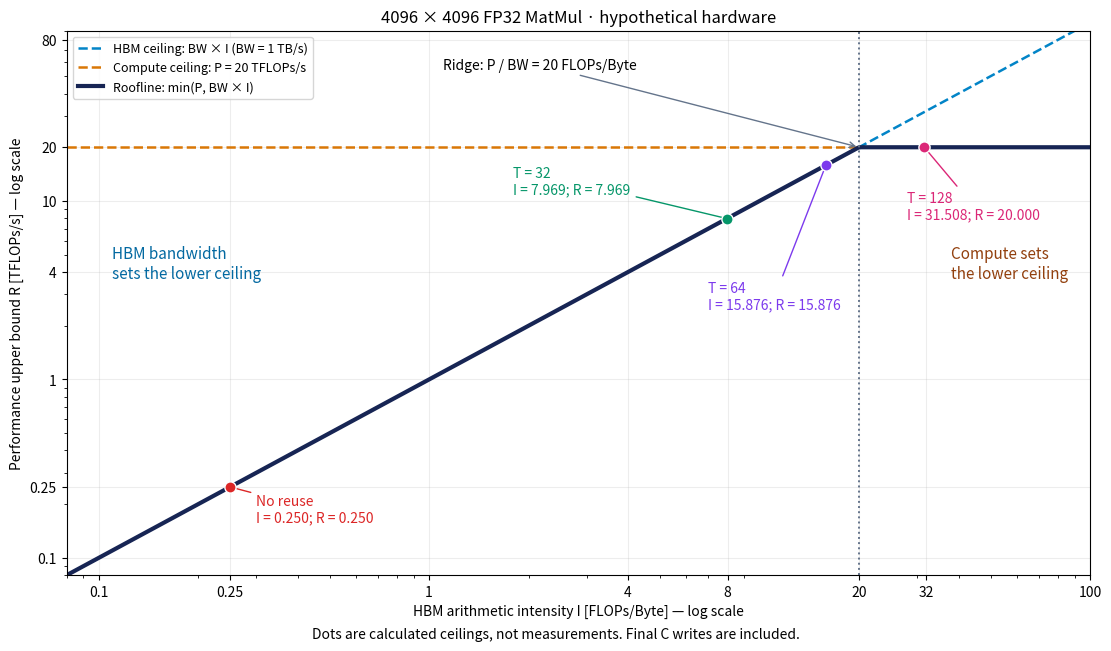

Recreate this plot in Python. (Note: this script raises an exception after producing the figure.)
"""Generate the week 4 roofline figure; no GPU or measurements involved.

Run with a Python environment containing Matplotlib:
    MPLCONFIGDIR=/tmp/week4-matplotlib python3 week4/make_figures.py
"""

from pathlib import Path

import matplotlib

matplotlib.use("Agg")
import matplotlib.pyplot as plt
from matplotlib.ticker import FuncFormatter


def main():
    n = 4096
    flops = 2 * n**3
    peak = 20e12
    bandwidth = 1e12
    ridge = peak / bandwidth
    intensities = [10 ** (-1.1 + 3.2 * index / 400) for index in range(401)]
    fig, ax = plt.subplots(figsize=(11, 6.4), layout="constrained")
    ax.set_xscale("log")
    ax.set_yscale("log")
    ax.plot(
        intensities, [bandwidth * value / 1e12 for value in intensities],
        color="#0284c7", linestyle="--", linewidth=1.8,
        label="HBM ceiling: BW × I (BW = 1 TB/s)",
    )
    ax.axhline(peak / 1e12, color="#d97706", linestyle="--", linewidth=1.8,
               label="Compute ceiling: P = 20 TFLOPs/s")
    ax.plot(
        intensities, [min(peak, bandwidth * value) / 1e12 for value in intensities],
        color="#172554", linewidth=3, label="Roofline: min(P, BW × I)",
    )
    ax.axvline(ridge, color="#64748b", linestyle=":", linewidth=1.4)
    ax.annotate("Ridge: P / BW = 20 FLOPs/Byte", xy=(ridge, 20),
                xytext=(1.1, 55), fontsize=10,
                arrowprops={"arrowstyle": "->", "color": "#64748b"})
    configurations = [
        (1, "No reuse", "#dc2626", (0.30, 0.16)),
        (32, "T = 32", "#059669", (1.8, 11)),
        (64, "T = 64", "#7c3aed", (7, 2.5)),
        (128, "T = 128", "#db2777", (28, 8)),
    ]
    for tile, label, color, label_position in configurations:
        traffic = 8 * n**3 // tile + 4 * n**2
        intensity = flops / traffic
        rate = min(peak, bandwidth * intensity) / 1e12
        ax.scatter([intensity], [rate], s=65, color=color, edgecolor="white", zorder=5)
        ax.annotate(f"{label}\nI = {intensity:.3f}; R = {rate:.3f}",
                    xy=(intensity, rate), xytext=label_position, textcoords="data",
                    color=color, fontsize=10,
                    arrowprops={"arrowstyle": "-", "color": color})
    ax.text(0.11, 3.7, "HBM bandwidth\nsets the lower ceiling", color="#0369a1", fontsize=11)
    ax.text(38, 3.7, "Compute sets\nthe lower ceiling", color="#92400e", fontsize=11)
    ax.set(xlim=(0.08, 100), ylim=(0.08, 90),
           xlabel="HBM arithmetic intensity I [FLOPs/Byte] — log scale",
           ylabel="Performance upper bound R [TFLOPs/s] — log scale",
           title="4096 × 4096 FP32 MatMul · hypothetical hardware")
    ax.set_xticks([0.1, 0.25, 1, 4, 8, 20, 32, 100])
    ax.set_yticks([0.1, 0.25, 1, 4, 10, 20, 80])
    formatter = FuncFormatter(lambda value, _: f"{value:g}")
    ax.xaxis.set_major_formatter(formatter)
    ax.yaxis.set_major_formatter(formatter)
    ax.grid(which="major", alpha=0.22)
    ax.legend(loc="upper left", fontsize=9)
    fig.supxlabel("Dots are calculated ceilings, not measurements. Final C writes are included.",
                  fontsize=10)
    output = Path(__file__).resolve().parent / "assets"
    output.mkdir(exist_ok=True)
    fig.savefig(output / "roofline.png", dpi=180)
    fig.savefig(output / "roofline.svg")
    plt.close(fig)


if __name__ == "__main__":
    main()
